Run: headless pygame with SDL's dummy video driver; simulated clock (each Clock.tick advances the game by its frame time, no real sleeping); random seed 0; keys injected as events and as key.get_pressed() state; no mouse input.
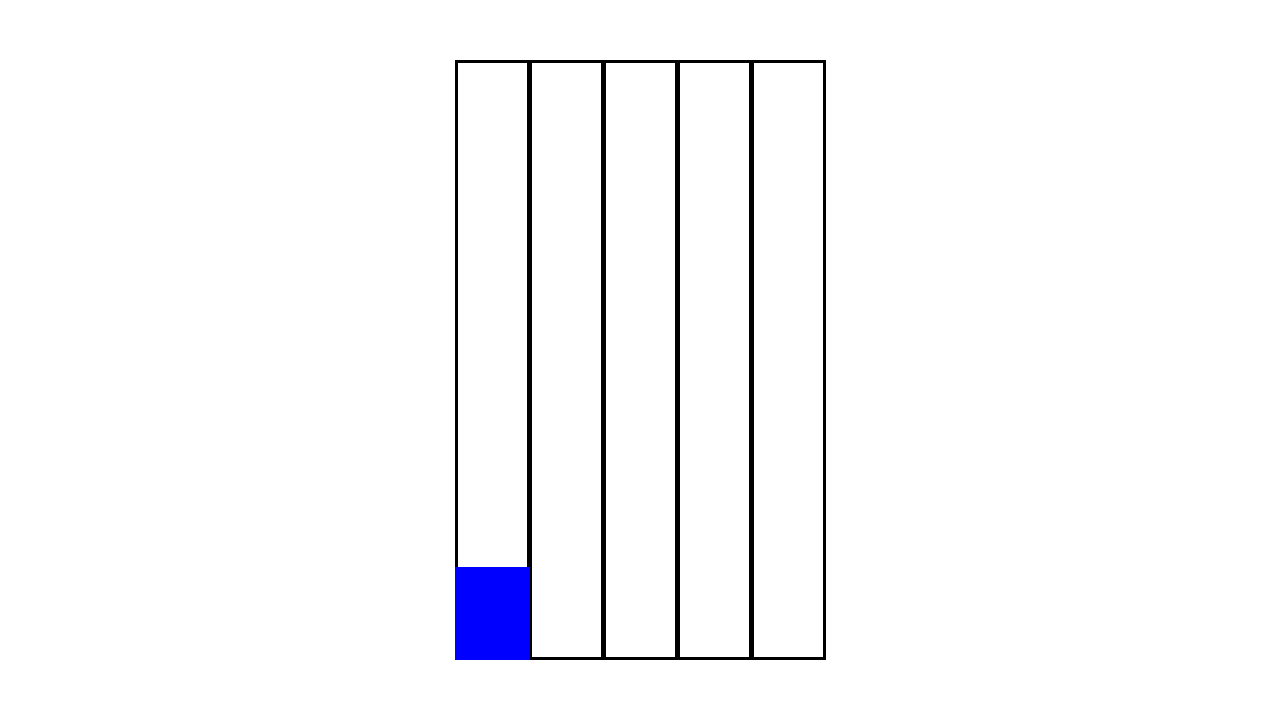
Frame 1 of 4 · flips 1–60 · no input
Frame 2 of 4 · flips 61–180 · tapped SPACE, RETURN · held RIGHT (→), D · screen unchanged from frame 1, image omitted
Frame 3 of 4 · flips 181–300 · held DOWN (↓), S · screen unchanged from frame 2, image omitted
Frame 4 of 4 · flips 301–420 · held LEFT (←), A, UP (↑), W · screen unchanged from frame 3, image omitted

The pygame program that drew these frames:

import pygame

red = (255, 0, 0)
green = (0, 255, 0)
blue = (0, 0, 255)
white = (255, 255, 255)
black = (0, 0, 0)


class LadderClimb:
    def __init__(self, difficulty, screen, clock, font, w, h, fps):
        self.difficulty = difficulty
        self.screen = screen
        self.clock = clock
        self.font = font
        self.w, self.h = w, h
        self.fps = fps

        self.lad_h = 600
        self.lad_w = 75

        cx, cy = w // 2, h // 2  # center x, center y
        hw, hh = self.lad_w // 2, self.lad_h // 2  # half lad width, half lad height
        self.ladder_rects = [
            pygame.Rect(cx - 5 * hw, cy - hh, self.lad_w, self.lad_h),
            pygame.Rect(cx - 3 * hw, cy - hh, self.lad_w, self.lad_h),
            pygame.Rect(cx - 1 * hw, cy - hh, self.lad_w, self.lad_h),
            pygame.Rect(cx + 1 * hw, cy - hh, self.lad_w, self.lad_h),
            pygame.Rect(cx + 3 * hw, cy - hh, self.lad_w, self.lad_h),
        ]

        # (ladder_num, height)
        # ladder number left to right (0 for leftmost, 2 for rightmost)
        # ladder height (0 for topmost, lad_h - player_h for bottom-most)
        self.player_w = self.lad_w
        self.player_h = int(self.player_w * 1.25)
        self.player = (0, self.lad_h - self.player_h)

    @property
    def player_rect(self):
        lnum = self.player[0]
        lheight = self.player[1]
        return pygame.Rect(
            self.ladder_rects[lnum].left,
            (self.h - self.lad_h) // 2 + lheight,
            self.player_w,
            self.player_h,
        )

    def draw(self):
        # clear screen and draw background
        self.screen.fill(white)

        # draw ladders
        for rect in self.ladder_rects:
            pygame.draw.rect(self.screen, black, rect, width=3)

        # draw player
        pygame.draw.rect(self.screen, blue, self.player_rect)

    def play_minigame(self):
        """Return True if minigame is won, else False"""
        self.draw()
        pygame.display.update()
        while True:
            pass

            self.clock.tick(self.fps)

            self.draw()
            pygame.display.update()


if __name__ == "__main__":
    # constants
    width = 1280
    height = 720
    fps = 60

    # initialize
    pygame.init()
    pygame.font.init()
    font = pygame.font.SysFont("timesnewroman", 20)
    screen = pygame.display.set_mode([width, height])
    pygame.display.set_caption("MINIGAME NAME HERE")
    clock = pygame.time.Clock()

    # start game
    minigame = LadderClimb("easy", screen, clock, font, width, height, fps)
    result = minigame.play_minigame()
    print(f"\n\nGame Result: {result}")
